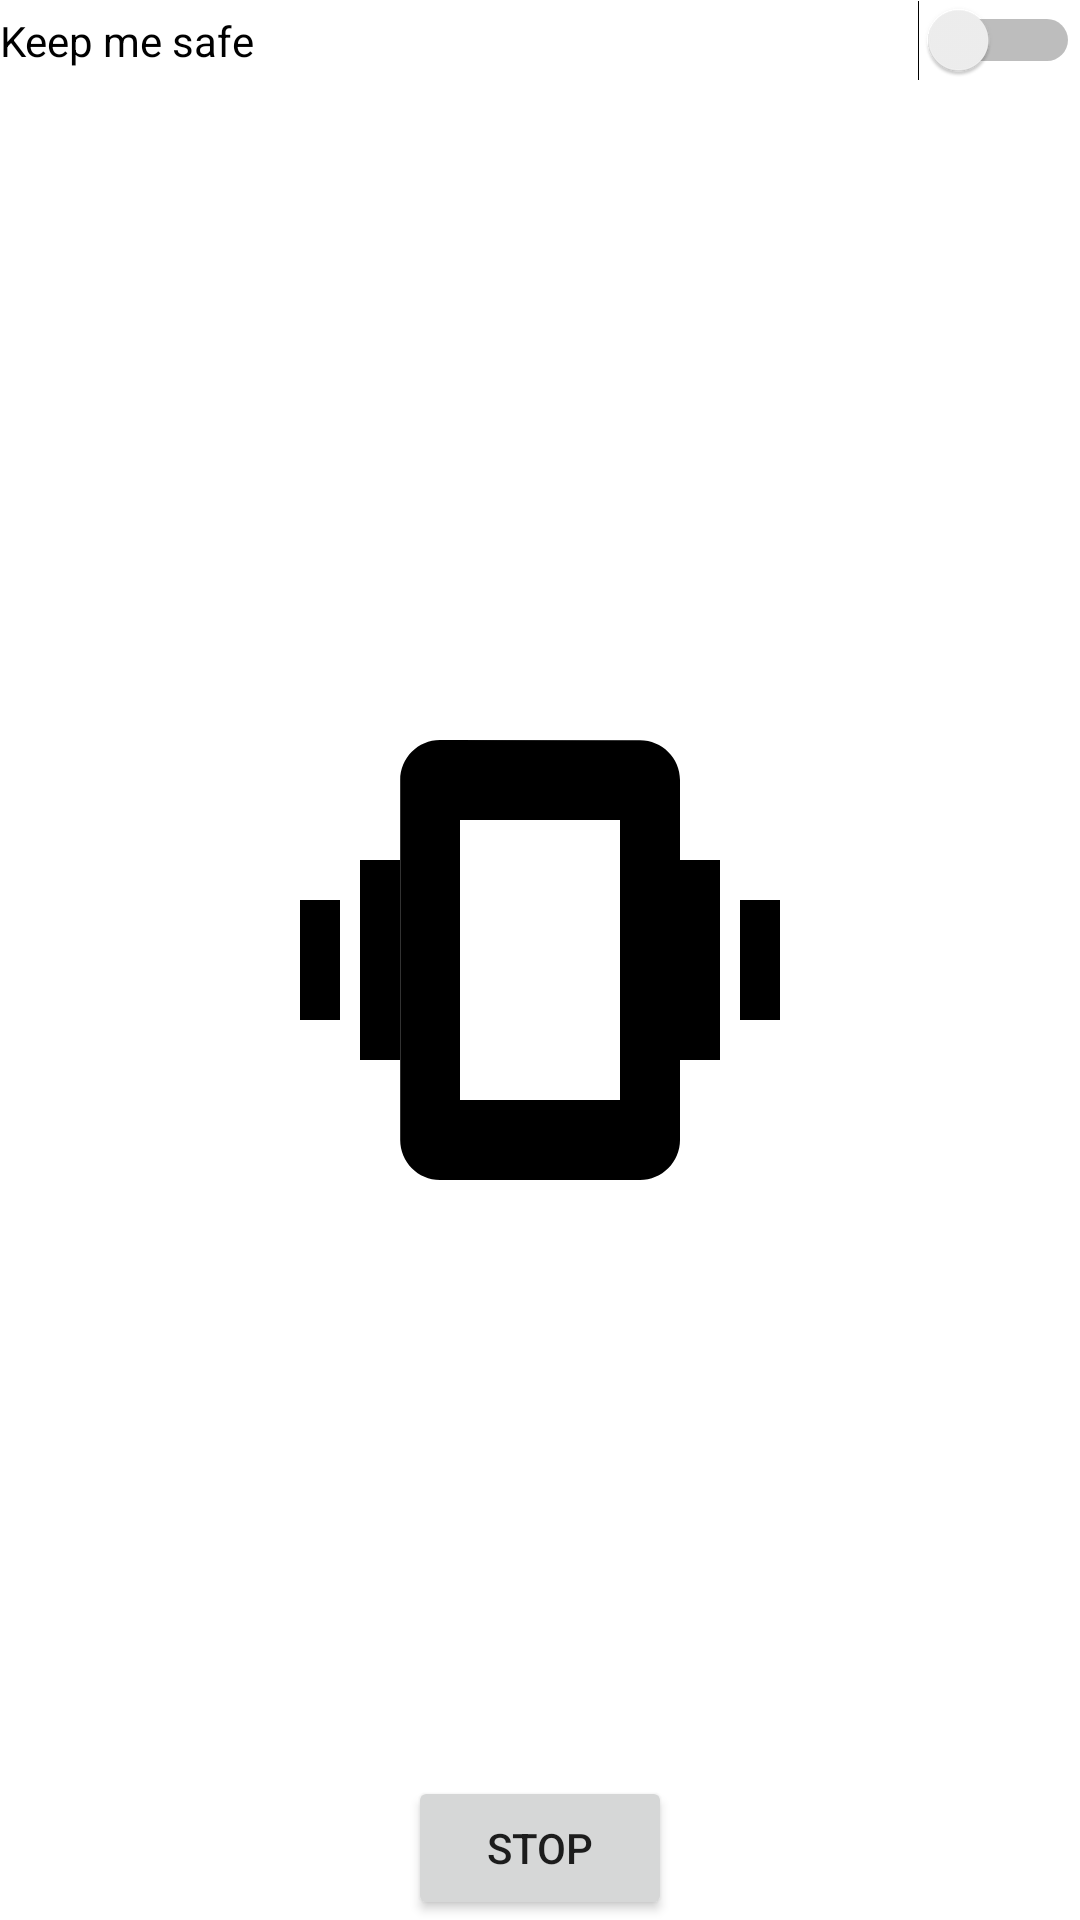

This screen was rendered from an Android layout file. Write that file and the resources it references.
<!-- AndroidManifest.xml: application theme Theme.TFLClassify -->
<!-- res/layout/activity_alert.xml -->
<?xml version="1.0" encoding="utf-8"?>
<RelativeLayout xmlns:android="http://schemas.android.com/apk/res/android"
    xmlns:app="http://schemas.android.com/apk/res-auto"
    xmlns:tools="http://schemas.android.com/tools"
    android:layout_width="match_parent"
    android:layout_height="match_parent"
    tools:context=".AlertActivity"
    android:id="@+id/alert_layout">

    <Switch
        android:id="@+id/switch1"
        android:layout_width="match_parent"
        android:layout_height="wrap_content"
        android:layout_alignParentRight="true"
        android:layout_alignParentTop="true"
        android:text="Keep me safe"/>

    <ImageView
        android:layout_width="wrap_content"
        android:layout_height="wrap_content"
        android:id="@+id/imgid"
        android:background="@drawable/ic_vibration_black_24dp"
        android:layout_centerHorizontal="true"
        android:layout_centerVertical="true"></ImageView>

    <ImageView
        android:layout_width="wrap_content"
        android:layout_height="wrap_content"
        android:id="@+id/imgid1"
        android:background="@drawable/ic_stay_current_portrait_black_24dp"
        android:layout_centerHorizontal="true"
        android:layout_centerVertical="true"></ImageView>

    <Button
        android:id="@+id/stopbutton"
        android:layout_width="wrap_content"
        android:layout_height="wrap_content"
        android:layout_centerHorizontal="true"
        android:layout_alignParentBottom="true"
        android:text="Stop"/>


</RelativeLayout>
<!-- resources referenced by this layout -->
<resources>
  <!-- drawable ic_stay_current_portrait_black_24dp (drawable-xxhdpi) -->
  <vector android:height="160dp" android:viewportHeight="24.0"
      android:viewportWidth="24.0" android:width="160dp" xmlns:android="http://schemas.android.com/apk/res/android">
      <path android:fillColor="#FF000000" android:pathData="M17,1.01L7,1c-1.1,0 -1.99,0.9 -1.99,2v18c0,1.1 0.89,2 1.99,2h10c1.1,0 2,-0.9 2,-2V3c0,-1.1 -0.9,-1.99 -2,-1.99zM17,19H7V5h10v14z"/>
  </vector>
  <!-- drawable ic_vibration_black_24dp (drawable-xxhdpi) -->
  <vector android:height="160dp" android:viewportHeight="24.0"
      android:viewportWidth="24.0" android:width="160dp" xmlns:android="http://schemas.android.com/apk/res/android">
      <path android:fillColor="#FF000000" android:pathData="M0,15h2L2,9L0,9v6zM3,17h2L5,7L3,7v10zM22,9v6h2L24,9h-2zM19,17h2L21,7h-2v10zM16.5,3h-9C6.67,3 6,3.67 6,4.5v15c0,0.83 0.67,1.5 1.5,1.5h9c0.83,0 1.5,-0.67 1.5,-1.5v-15c0,-0.83 -0.67,-1.5 -1.5,-1.5zM16,19L8,19L8,5h8v14z"/>
  </vector>
  <style name="Theme.TFLClassify" parent="Theme.MaterialComponents.DayNight.NoActionBar">
          
          <item name="colorPrimary">@color/Blue</item>
          <item name="colorPrimaryDark">@color/purple_700</item>
          <item name="colorOnPrimary">@color/white</item>
          
          <item name="colorSecondary">@color/teal_200</item>
          <item name="colorSecondaryVariant">@color/teal_700</item>
          <item name="colorOnSecondary">@color/black</item>
          
          <item name="android:statusBarColor" tools:targetApi="l">@color/Blue</item>
      </style>
  <color name="Blue">#DF0F3F</color>
  <color name="purple_700">#3700B3</color>
  <color name="white">#FFFFFF</color>
  <color name="teal_200">#03DAC5</color>
  <color name="teal_700">#018786</color>
  <color name="black">#000000</color>
</resources>
